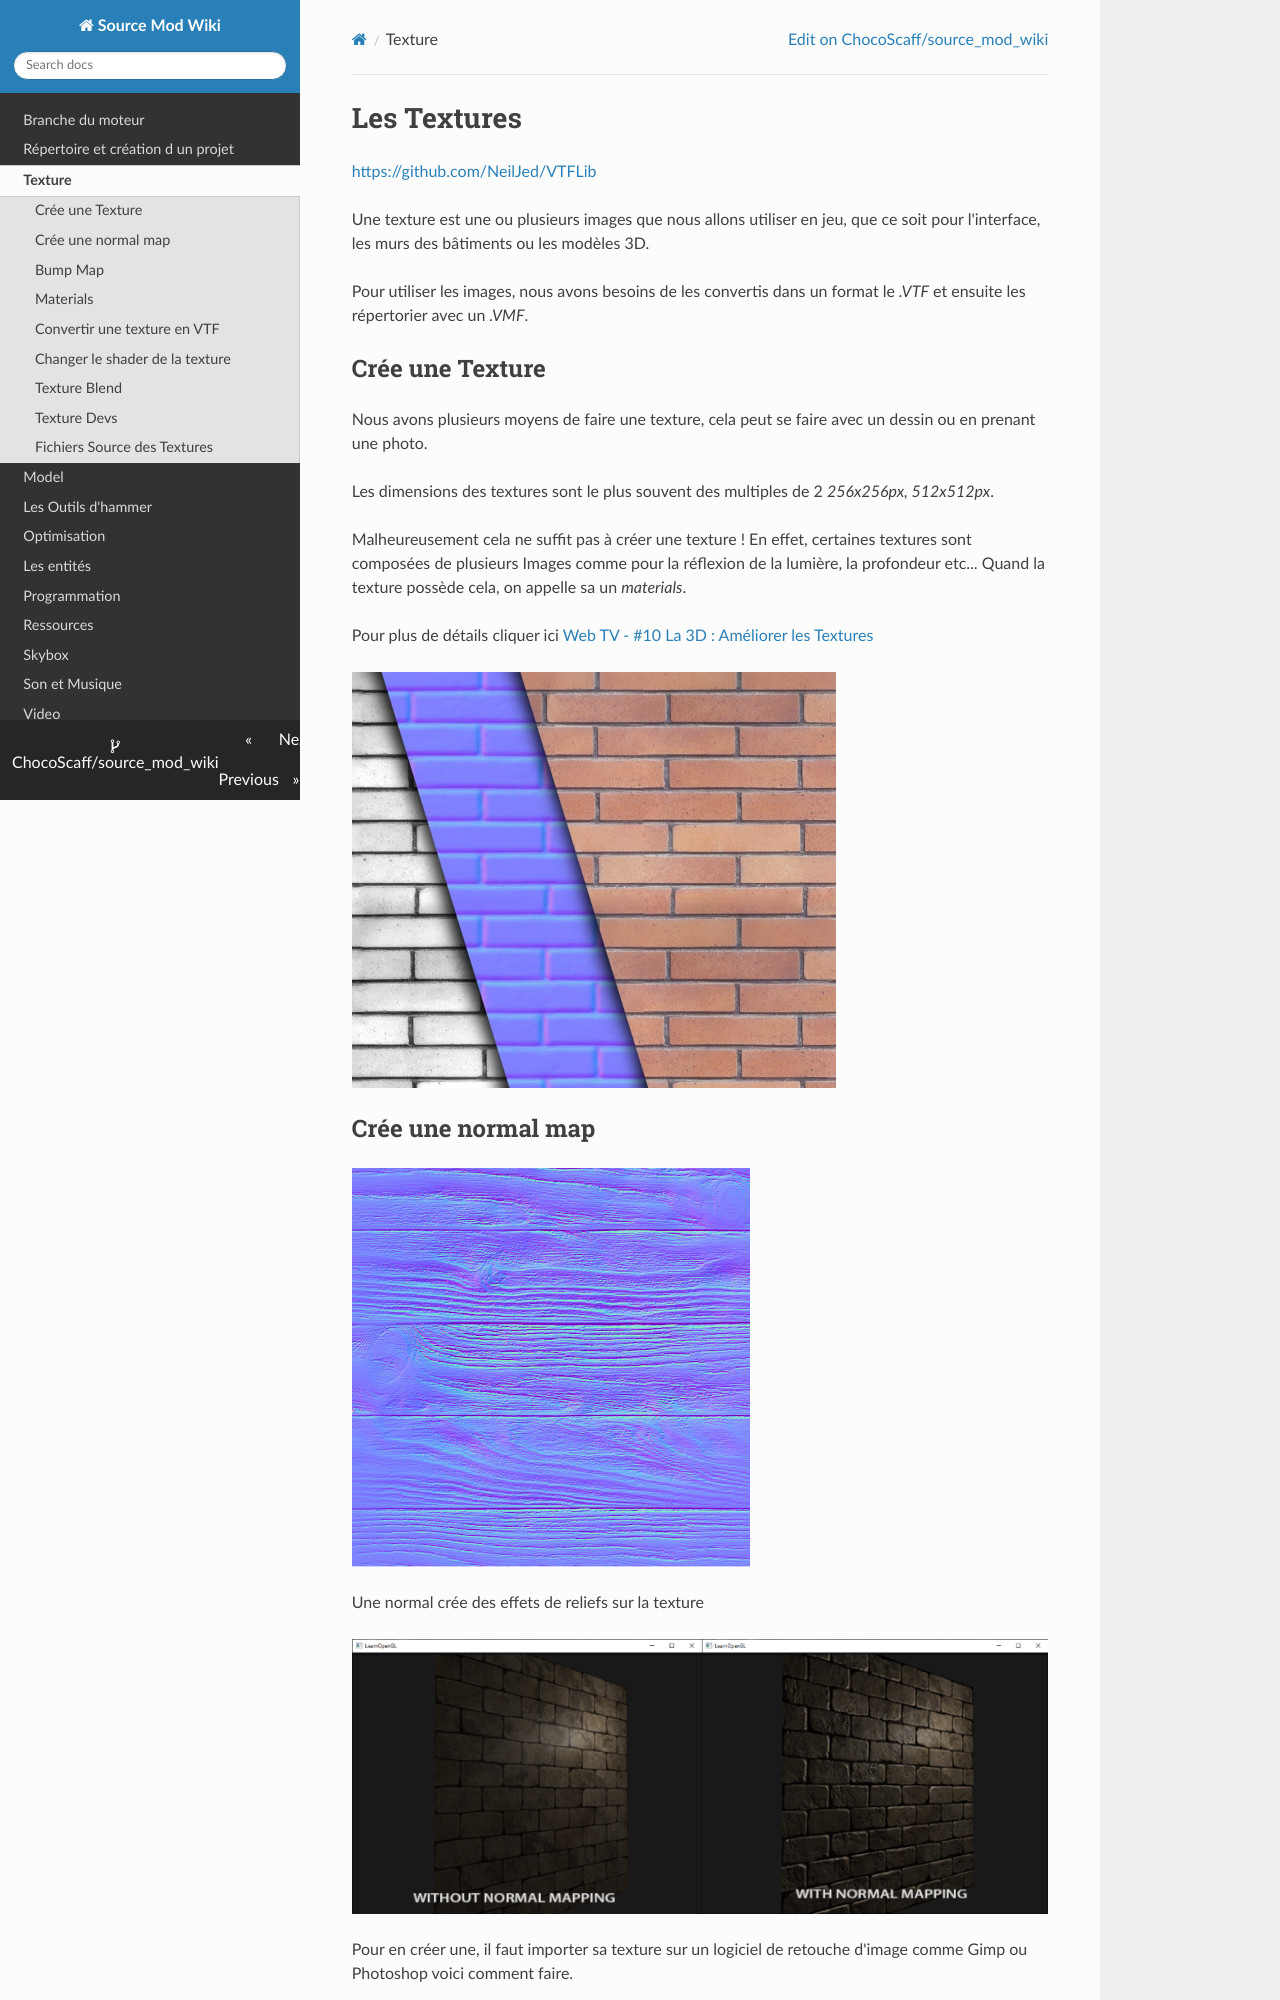

repository: ChocoScaff/source_mod_wiki · page: texture/index.html · generator: mkdocs

# Les Textures

<https://github.com/NeilJed/VTFLib>

Une texture est une ou plusieurs images que nous allons utiliser en jeu, que ce soit pour l'interface, les murs des bâtiments ou les modèles 3D.

Pour utiliser les images, nous avons besoins de les convertis dans un format le *.VTF* et ensuite les répertorier avec un *.VMF*.

## Crée une Texture

Nous avons plusieurs moyens de faire une texture, cela peut se faire avec un dessin ou en prenant une photo.

Les dimensions des textures sont le plus souvent des multiples de 2 *256x256px, 512x512px*.

Malheureusement cela ne suffit pas à créer une texture ! En effet, certaines textures sont composées de plusieurs Images comme pour la réflexion de la lumière, la profondeur etc\... Quand la texture possède cela, on appelle sa un *materials*.

Pour plus de détails cliquer ici [Web TV - #10 La 3D : Améliorer les Textures](https://www.youtube.com/watch?v=Kt3KqKL1HZE)

![Bump map à Gauche, normal map au milieu et difusse texture à droite](img/image26.jpg)

## Crée une normal map 

![](img/image27.jpg)

Une normal crée des effets de reliefs sur la texture

![](img/image28.png)

Pour en créer une, il faut importer sa texture sur un logiciel de retouche d'image comme Gimp ou Photoshop voici comment faire.

### Photoshop 

Filter → 3D → Generate Normal Map

il suffit d'exporter sa normal File → Export

### Gimp

Filter->generic->Normal map

### VTFEdit

Quand vous importer une texture, cocher «Generate Normal Map».

![](img/image29.png)
